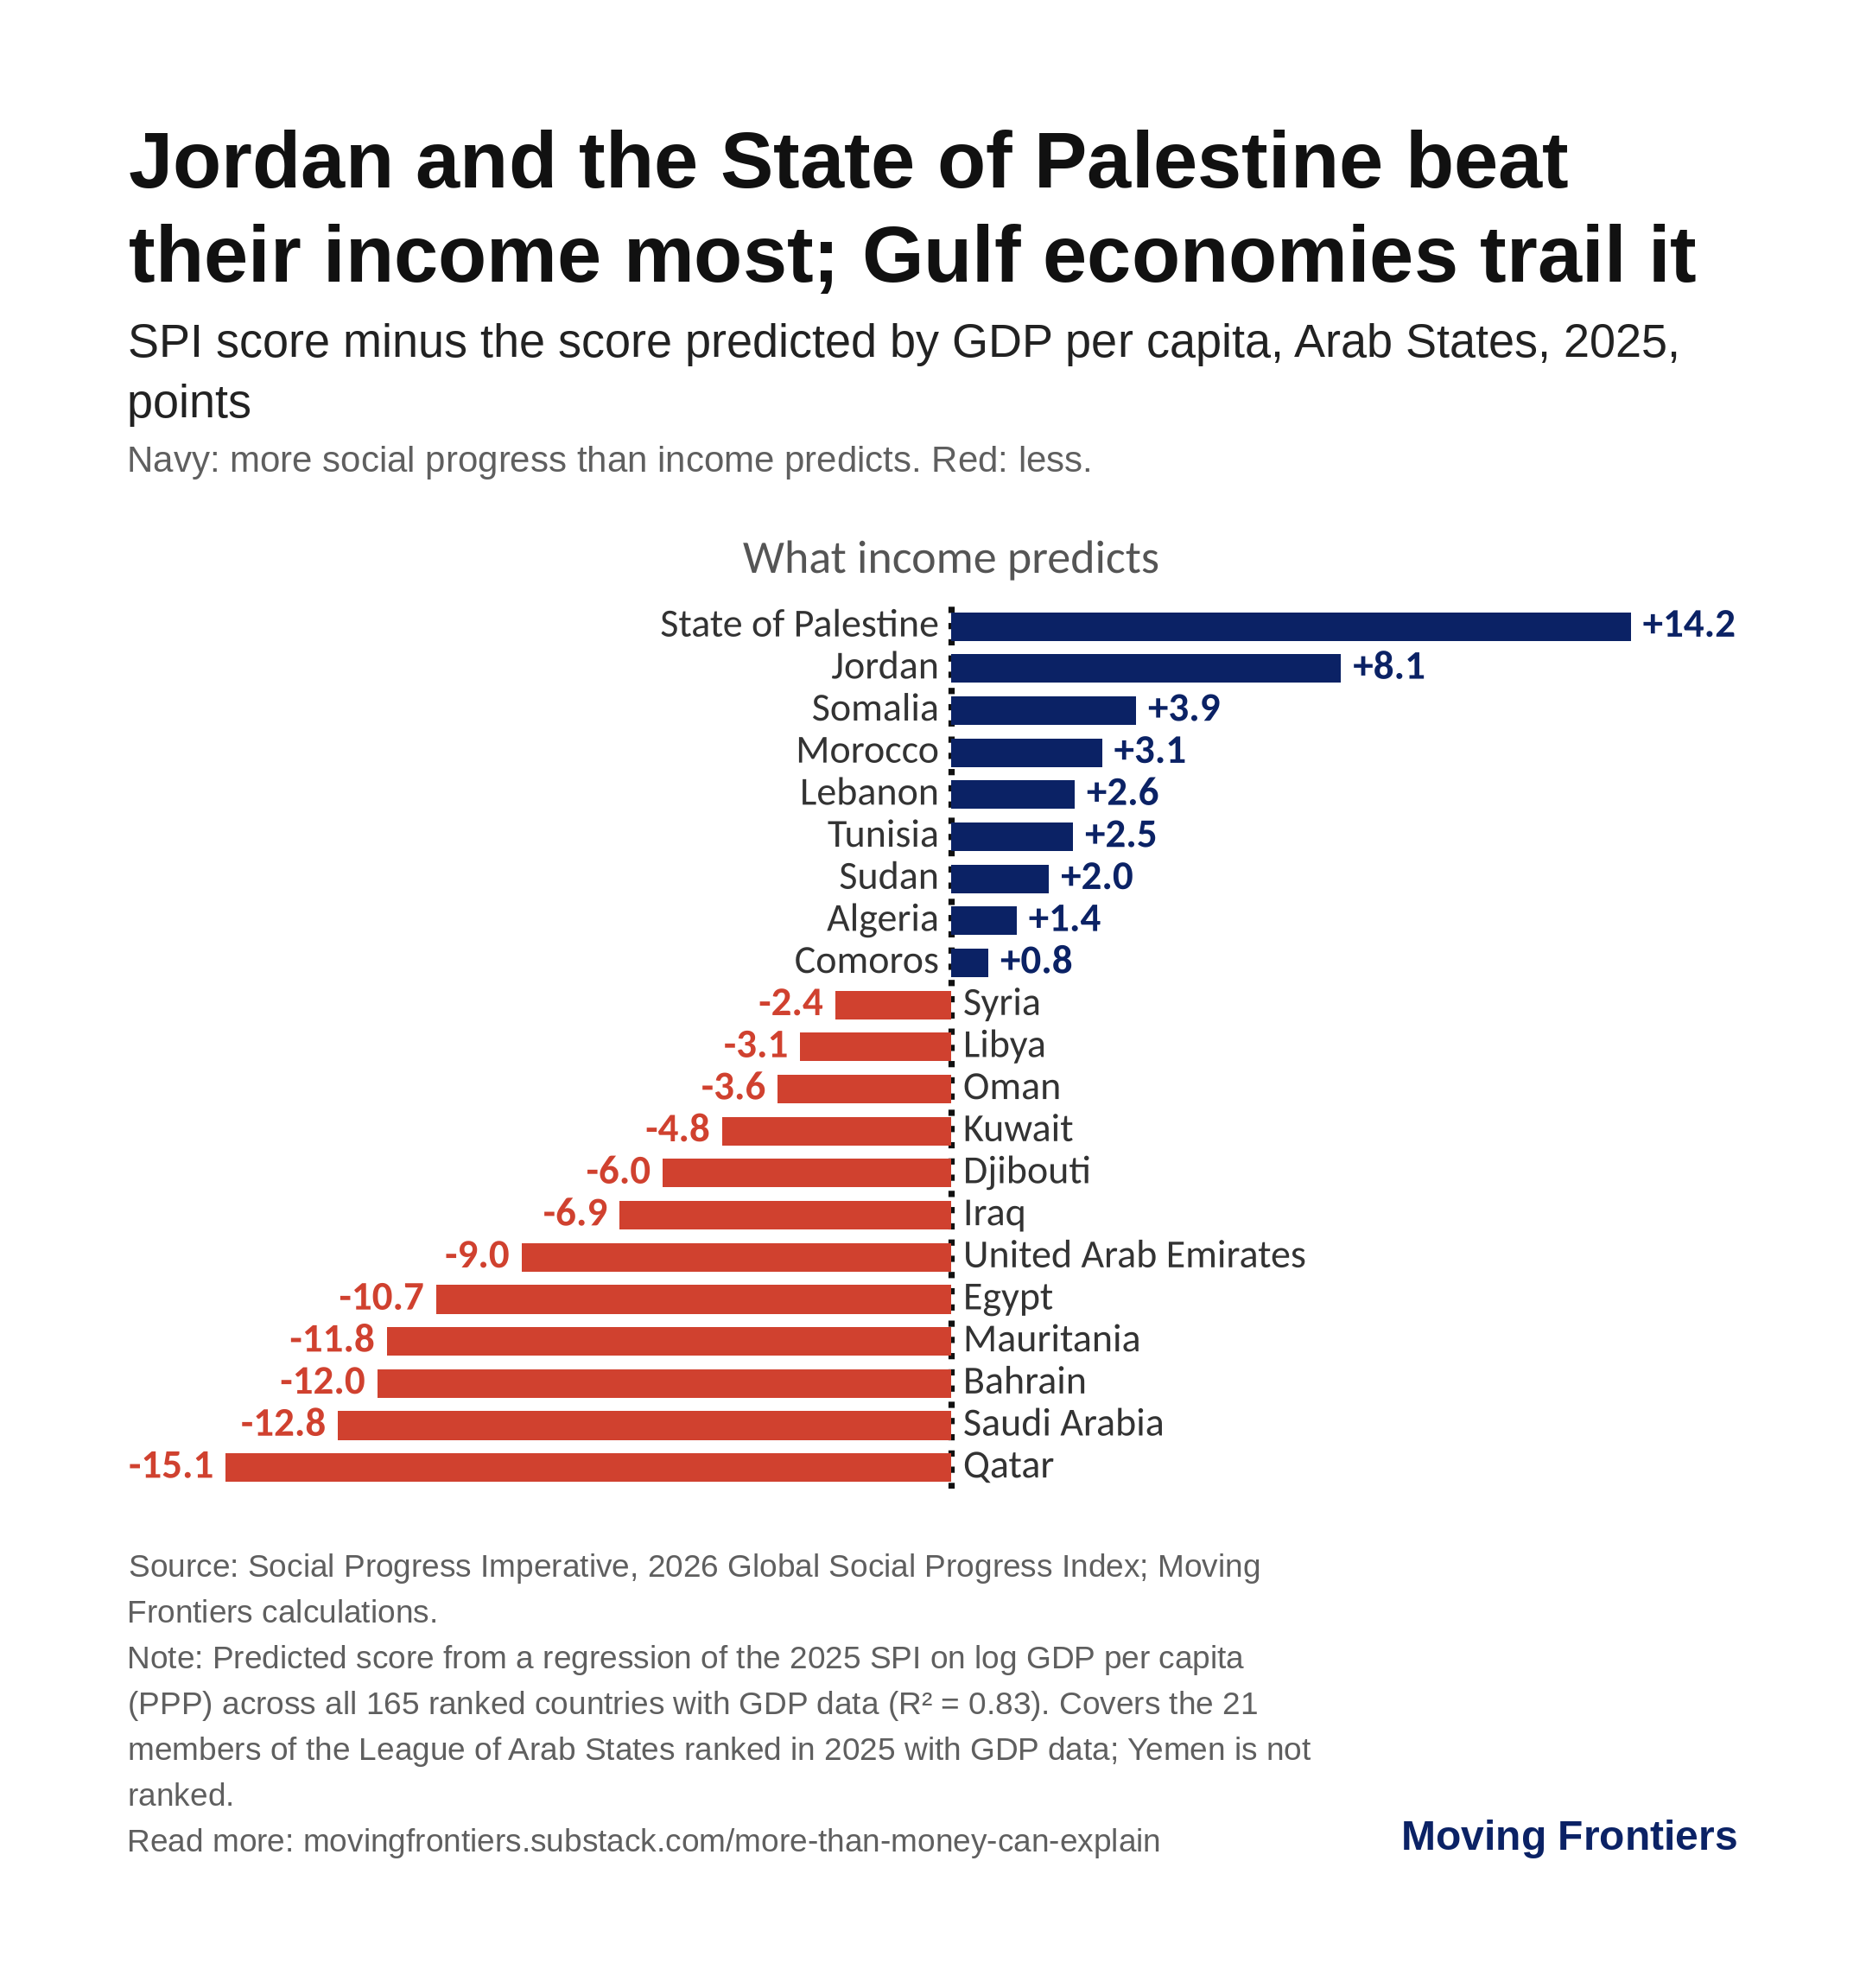

Source data for this figure (header and first rows):
code, name, gdppc_2025, spi_2025, predicted, residual
WBG, State of Palestine, 3846, 64.22, 50.04, 14.18
JOR, Jordan, 9520, 68.75, 60.61, 8.138
SOM, Somalia, 1408, 42.18, 38.32, 3.859
MAR, Morocco, 9066, 63.19, 60.04, 3.148
LBN, Lebanon, 11330, 65.22, 62.64, 2.577
TUN, Tunisia, 12714, 66.53, 63.99, 2.544
SDN, Sudan, 1872, 43.68, 41.64, 2.041
DZA, Algeria, 15442, 67.62, 66.25, 1.366
COM, Comoros, 3568, 49.94, 49.16, 0.777
SYR, Syria, 4190, 48.62, 51.04, -2.419
LBY, Libya, 12276, 60.43, 63.58, -3.148
OMN, Oman, 36654, 72.72, 76.34, -3.617
KWT, Kuwait, 45427, 74.06, 78.84, -4.78
DJI, Djibouti, 6841, 50.74, 56.76, -6.018
IRQ, Iraq, 12725, 57.08, 64, -6.917
ARE, United Arab Emirates, 68585, 74.68, 83.64, -8.965
EGY, Egypt, 16798, 56.49, 67.24, -10.75
MRT, Mauritania, 6397, 44.2, 55.98, -11.78
BHR, Bahrain, 59129, 69.94, 81.92, -11.97
SAU, Saudi Arabia, 62677, 69.8, 82.59, -12.79
QAT, Qatar, 110946, 74.12, 89.25, -15.13
